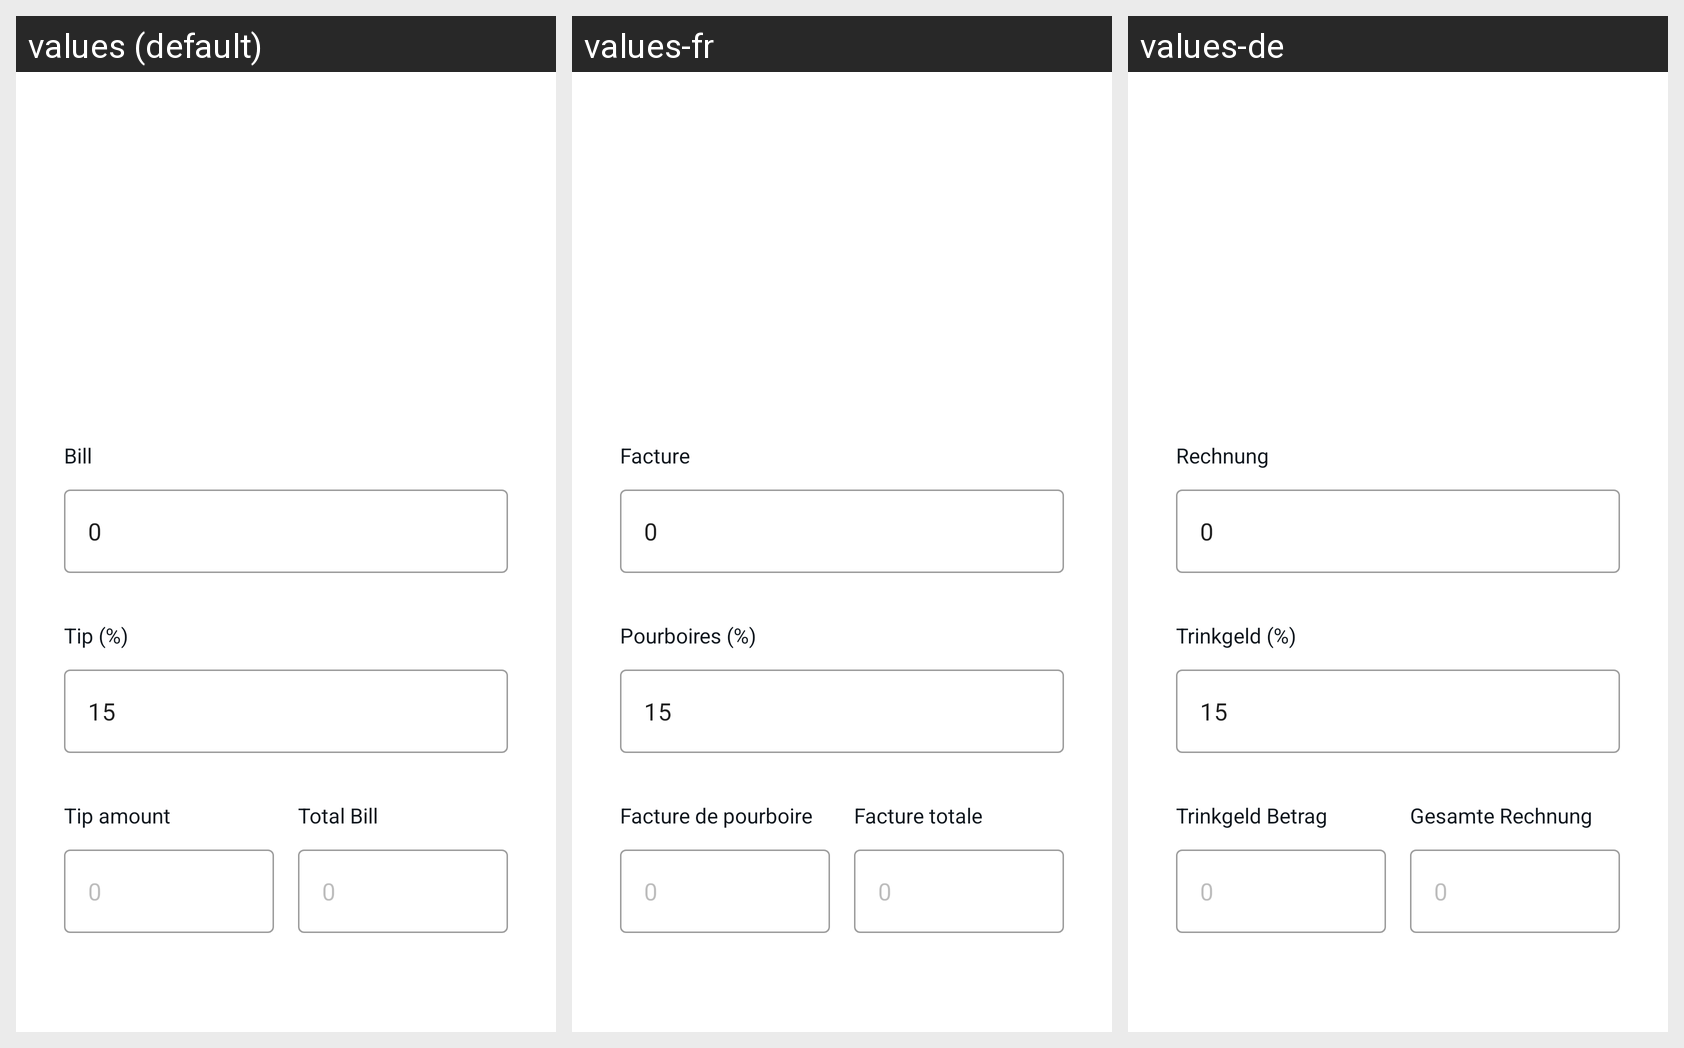

Here is an Android app screen in its default locale and in the app's own translations. Write out the translated-string differences for the strings that appear on this screen.
Android screen res/layout/activity_main.xml rendered under 3 locales, left to right: values (default), values-fr, values-de. Device: Nexus 5 (rendered at 1080×1920; each locale shown at half size, 540×960, under a caption strip naming it); theme Theme.Tipsy.
Strings drawn on this screen, with the default value and each locale's value (text and hints the layout hard-codes, and strings that could not be matched under every locale, appear in the picture but are not listed):

bill_hint
  values: Bill
  values-fr: Facture
  values-de: Rechnung

default_amount
  values: 0
  values-fr: 0
  values-de: 0

tip_hint
  values: Tip (%)
  values-fr: Pourboires (%)
  values-de: Trinkgeld (%)

default_tip
  values: 15
  values-fr: 15
  values-de: 15

amount_hint
  values: Tip amount
  values-fr: Facture de pourboire
  values-de: Trinkgeld Betrag

total_hint
  values: Total Bill
  values-fr: Facture totale
  values-de: Gesamte Rechnung
